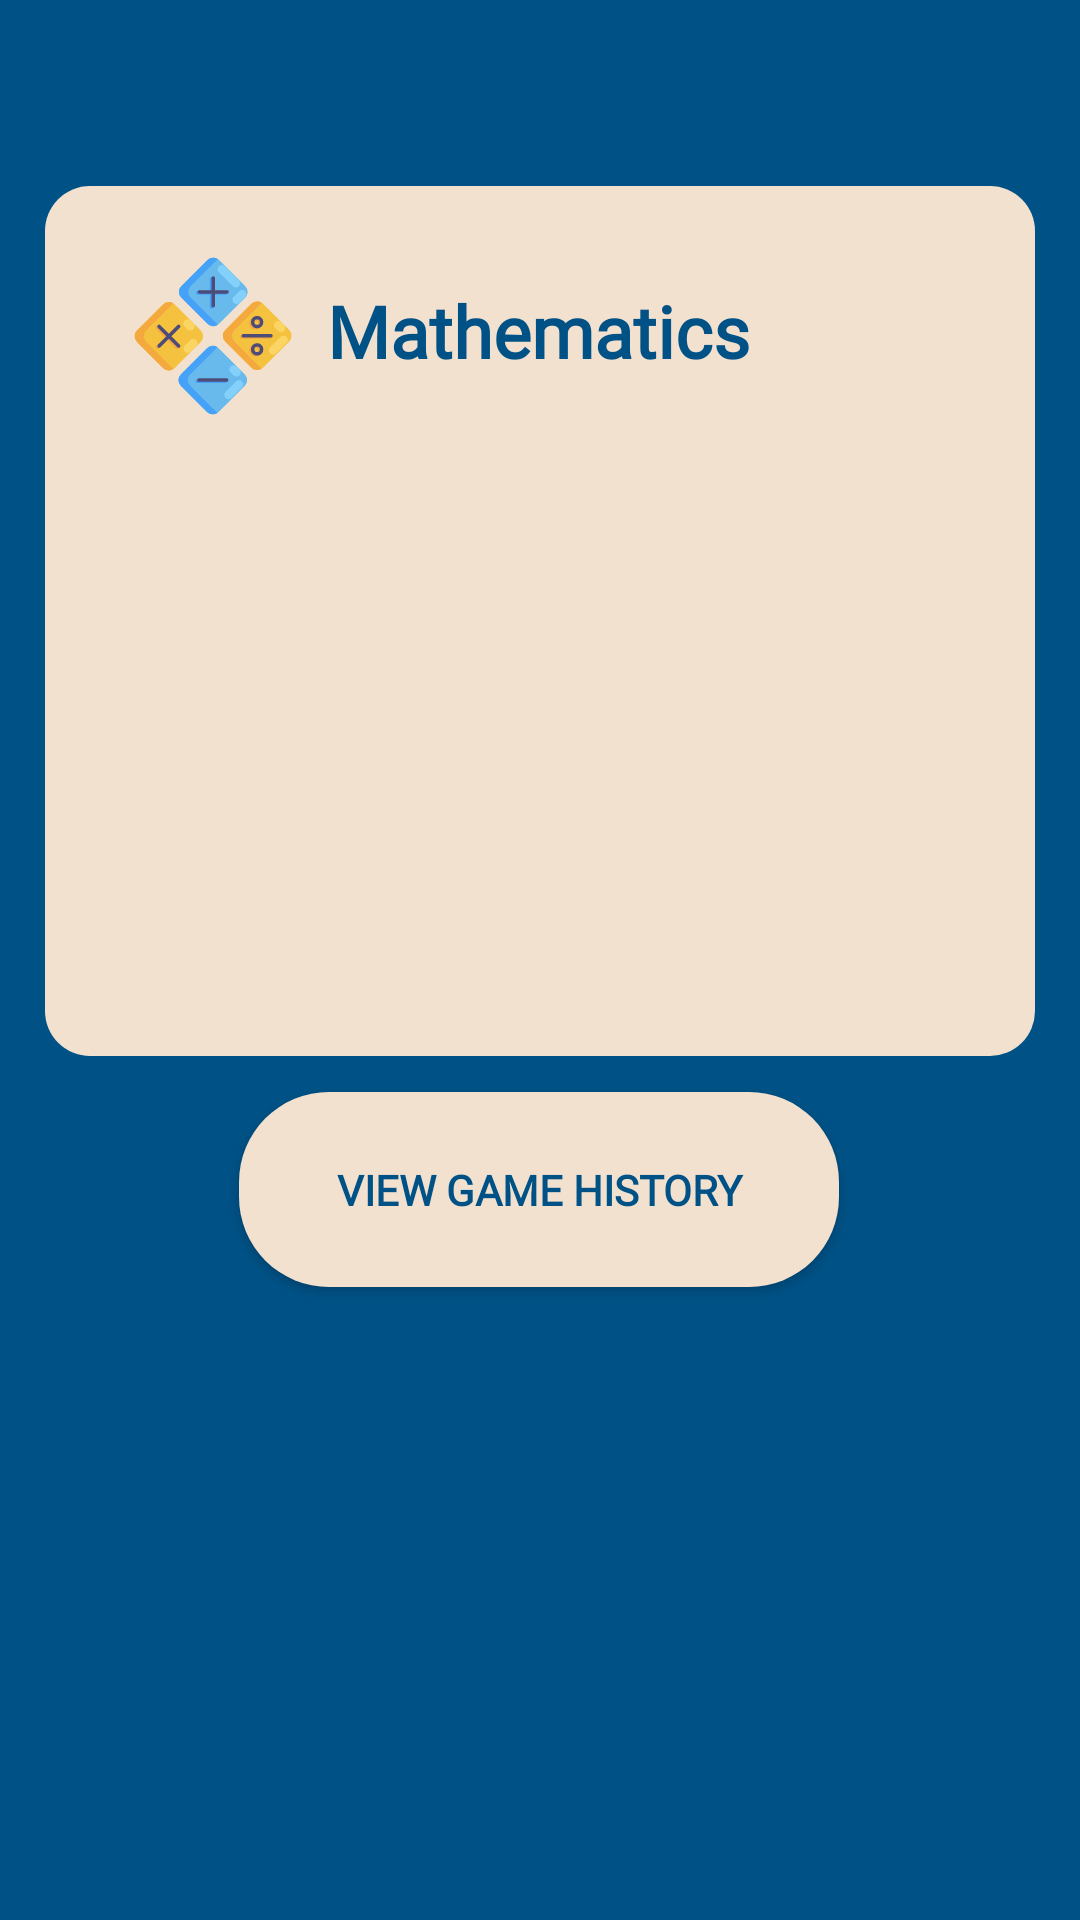

Write the Android layout XML for this screen, with the resource values it uses.
<!-- AndroidManifest.xml: application theme Theme.ProjectForITSchool -->
<!-- res/layout/fragment_math_game_statistics.xml -->
<?xml version="1.0" encoding="utf-8"?>
<androidx.constraintlayout.widget.ConstraintLayout xmlns:android="http://schemas.android.com/apk/res/android"
    xmlns:app="http://schemas.android.com/apk/res-auto"
    xmlns:tools="http://schemas.android.com/tools"
    android:id="@+id/frameLayout4"
    android:layout_width="match_parent"
    android:layout_height="match_parent"
    android:background="@color/dark_blue"
    tools:context=".MathMode.MathGameStatisticsFragment">

    <TextView
        android:id="@+id/textView5"
        android:layout_width="330dp"
        android:layout_height="290dp"
        android:layout_marginTop="62dp"
        android:background="@drawable/rounded_corner_button_15_radius"
        android:text=""
        app:layout_constraintEnd_toEndOf="parent"
        app:layout_constraintHorizontal_bias="0.5"
        app:layout_constraintStart_toStartOf="parent"
        app:layout_constraintTop_toTopOf="parent" />

    <TextView
        android:id="@+id/textView9"
        android:layout_width="wrap_content"
        android:layout_height="wrap_content"
        android:layout_marginTop="32dp"
        android:fontFamily="@font/montserrat"
        android:gravity="center"
        android:text="Mathematics"
        android:textColor="@color/dark_blue"
        android:textSize="24sp"
        android:textStyle="bold"
        app:layout_constraintEnd_toEndOf="parent"
        app:layout_constraintHorizontal_bias="0.498"
        app:layout_constraintStart_toStartOf="parent"
        app:layout_constraintTop_toTopOf="@+id/textView5" />

    <ImageView
        android:id="@+id/imageView5"
        android:layout_width="60dp"
        android:layout_height="60dp"
        android:layout_marginTop="20dp"
        android:layout_marginEnd="8dp"
        android:src="@drawable/ic_math_logo"
        app:layout_constraintEnd_toStartOf="@+id/textView9"
        app:layout_constraintTop_toTopOf="@+id/textView5" />

    <TextView
        android:id="@+id/textView_general_info"
        android:layout_width="274dp"
        android:layout_height="180dp"
        android:layout_marginTop="24dp"
        android:fontFamily="@font/montserrat"
        android:text=""
        android:textColor="@color/dark_blue"
        android:textSize="20sp"
        android:textStyle="bold"
        app:layout_constraintEnd_toEndOf="parent"
        app:layout_constraintHorizontal_bias="0.496"
        app:layout_constraintStart_toStartOf="parent"
        app:layout_constraintTop_toBottomOf="@+id/textView9" />

    <Button
        android:id="@+id/button_view_history"
        style="@style/MainButtonStyle"
        android:layout_width="200dp"
        android:layout_height="65dp"
        android:layout_marginTop="12dp"
        android:text="View Game History"
        android:visibility="visible"
        app:layout_constraintEnd_toEndOf="parent"
        app:layout_constraintHorizontal_bias="0.497"
        app:layout_constraintStart_toStartOf="parent"
        app:layout_constraintTop_toBottomOf="@+id/textView5" />

</androidx.constraintlayout.widget.ConstraintLayout>
<!-- resources referenced by this layout -->
<resources>
  <color name="dark_blue">#005185</color>
  <!-- drawable ic_math_logo: vector/xml drawable (drawable, 7260 chars, omitted) -->
  <!-- drawable rounded_corner_button_15_radius (drawable) -->
  <?xml version="1.0" encoding="utf-8"?>
  <shape xmlns:android="http://schemas.android.com/apk/res/android" android:shape="rectangle">
      <solid android:color="@color/beige" />
      <corners android:radius="15dp" />
  </shape>
  <style name="MainButtonStyle">
          <item name="android:backgroundTint">@color/beige</item>
          <item name="android:fontFamily">@font/montserrat</item>
          <item name="android:textColor">@color/dark_blue</item>
          <item name="android:textStyle">bold</item>
          <item name="android:background">@drawable/rounded_corner_button</item>
      </style>
  <style name="Theme.ProjectForITSchool" parent="Theme.MaterialComponents.DayNight.NoActionBar">
          
          <item name="colorPrimary">@color/beige</item>
          <item name="colorPrimaryVariant">@color/dark_blue</item>
          <item name="colorOnPrimary">@color/beige</item>
          
          <item name="colorSecondary">@color/dark_blue</item>
          <item name="colorSecondaryVariant">@color/dark_blue</item>
          <item name="colorOnSecondary">@color/dark_blue</item>
          
          <item name="android:statusBarColor">?attr/colorPrimaryVariant</item>
          <item name="android:navigationBarColor">@color/dark_blue</item>
  
          
      </style>
  <color name="beige">#F2E1CF</color>
  <!-- drawable rounded_corner_button (drawable) -->
  <?xml version="1.0" encoding="utf-8"?>
  <shape xmlns:android="http://schemas.android.com/apk/res/android" android:shape="rectangle">
      <solid android:color="@color/beige" />
      <corners android:radius="30dp" />
  </shape>
</resources>
